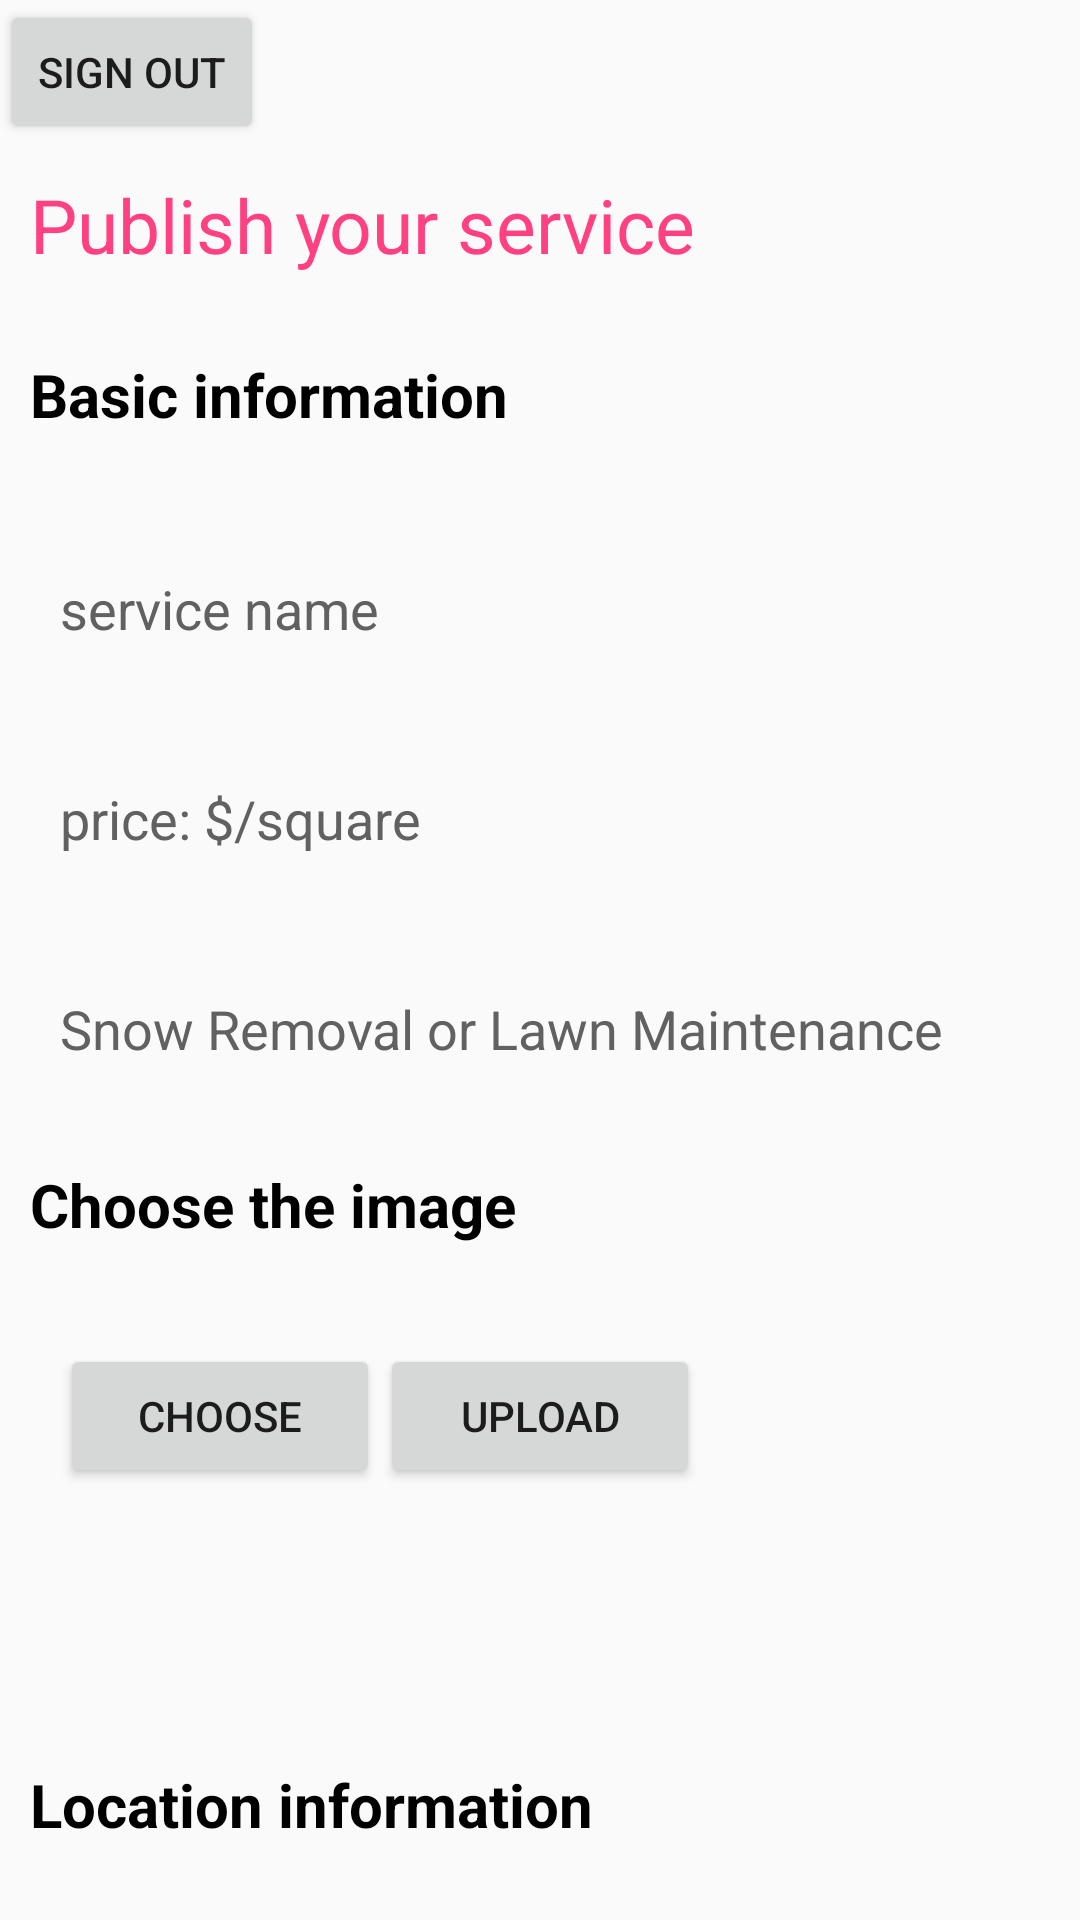

Android layout source for this screen:
<!-- AndroidManifest.xml: application theme AppTheme.NoActionBar -->
<!-- res/layout/fragment_tradesman_home.xml -->
<?xml version="1.0" encoding="utf-8"?>
<androidx.core.widget.NestedScrollView xmlns:android="http://schemas.android.com/apk/res/android"
    xmlns:tools="http://schemas.android.com/tools"
    android:layout_width="match_parent"
    android:layout_height="match_parent"
    tools:context=".tradesman_fragments.TradesmanHomeFragment">

    <LinearLayout
        android:layout_width="match_parent"
        android:layout_height="match_parent"
        android:orientation="vertical">
        <Button
            android:layout_width="wrap_content"
            android:layout_height="wrap_content"
            android:id="@+id/tradesman_sign_out"
            android:text="Sign Out"/>
        <TextView
            android:id="@+id/card"
            android:layout_width="match_parent"
            android:layout_height="50dp"
            android:layout_marginStart="@dimen/dimen10dp"
            android:layout_marginTop="@dimen/dimen10dp"
            android:text="Publish your service"
            android:textColor="@color/colorAccent"
            android:textSize="@dimen/dimen25sp" />

        <TextView
            android:layout_width="match_parent"
            android:layout_height="50dp"
            android:layout_marginStart="@dimen/dimen10dp"
            android:layout_marginTop="@dimen/dimen10dp"
            android:text="Basic information"
            android:textColor="@color/black"
            android:textSize="@dimen/dimen20sp"
            android:textStyle="bold" />

        <EditText
            android:id="@+id/service_name"
            android:layout_width="match_parent"
            android:layout_height="50dp"
            android:layout_margin="10dp"
            android:autofillHints="none"
            android:background="@drawable/custom_border"
            android:hint="service name"
            android:inputType="text"
            android:maxLines="1"
            android:paddingStart="@dimen/dimen10dp"
            android:paddingEnd="@dimen/dimen10dp"
            android:singleLine="true"
            android:textColorHint="@color/vDarkGray"
            tools:ignore="TextContrastCheck" />


        <EditText
            android:id="@+id/service_price"
            android:layout_width="match_parent"
            android:layout_height="50dp"
            android:layout_margin="10dp"
            android:autofillHints="none"
            android:background="@drawable/custom_border"
            android:hint="price: $/square"
            android:inputType="number"
            android:maxLines="1"
            android:paddingStart="@dimen/dimen10dp"
            android:paddingEnd="@dimen/dimen10dp"
            android:singleLine="true"
            android:textColorHint="@color/vDarkGray"
            tools:ignore="TextContrastCheck" />

        <EditText
            android:id="@+id/service_type"
            android:layout_width="match_parent"
            android:layout_height="50dp"
            android:layout_margin="10dp"
            android:autofillHints="none"
            android:background="@drawable/custom_border"
            android:hint="Snow Removal or Lawn Maintenance"
            android:inputType="text"
            android:maxLines="1"
            android:paddingStart="@dimen/dimen10dp"
            android:paddingEnd="@dimen/dimen10dp"
            android:singleLine="true"
            android:textColorHint="@color/vDarkGray"
            tools:ignore="TextContrastCheck" />
















        <TextView
            android:layout_width="match_parent"
            android:layout_height="50dp"
            android:layout_marginStart="@dimen/dimen10dp"
            android:layout_marginTop="@dimen/dimen10dp"
            android:text="Choose the image"
            android:textColor="@color/black"
            android:textSize="@dimen/dimen20sp"
            android:textStyle="bold" />
        <LinearLayout
            android:id="@+id/layout_button"
            android:orientation="horizontal"
            android:weightSum="3"
            android:paddingStart="@dimen/dimen10dp"
            android:paddingEnd="@dimen/dimen10dp"
            android:layout_width="match_parent"
            android:layout_height="120dp"
            android:layout_margin="10dp">
            <Button
                android:id="@+id/btnChoose"
                android:text="Choose"
                android:layout_weight="1"
                android:layout_width="0dp"
                android:layout_height="wrap_content" />
            <Button
                android:id="@+id/btnUpload"
                android:text="Upload"
                android:layout_weight="1"
                android:layout_width="0dp"
                android:layout_height="wrap_content" />
            <ImageView
                android:id="@+id/imgView"
                android:layout_weight="1"
                android:layout_width="0dp"
                android:layout_height="wrap_content" />
        </LinearLayout>

        <TextView
            android:layout_width="match_parent"
            android:layout_height="50dp"
            android:layout_marginStart="@dimen/dimen10dp"
            android:layout_marginTop="@dimen/dimen10dp"
            android:text="Location information"
            android:textColor="@color/black"
            android:textSize="@dimen/dimen20sp"
            android:textStyle="bold" />

        <EditText
            android:id="@+id/service_location"
            android:layout_width="match_parent"
            android:layout_height="50dp"
            android:layout_margin="10dp"
            android:autofillHints="none"
            android:background="@drawable/custom_border"
            android:hint="current location"
            android:inputType="text"
            android:maxLines="1"
            android:paddingStart="@dimen/dimen10dp"
            android:paddingEnd="@dimen/dimen10dp"
            android:singleLine="true"
            android:textColorHint="@color/vDarkGray"
            tools:ignore="TextContrastCheck" />

        <EditText
            android:id="@+id/service_range"
            android:layout_width="match_parent"
            android:layout_height="50dp"
            android:layout_margin="10dp"
            android:autofillHints="none"
            android:background="@drawable/custom_border"
            android:hint="service range"
            android:inputType="text"
            android:maxLines="1"
            android:paddingStart="@dimen/dimen10dp"
            android:paddingEnd="@dimen/dimen10dp"
            android:singleLine="true"
            android:textColorHint="@color/vDarkGray"
            tools:ignore="TextContrastCheck" />


        <androidx.appcompat.widget.AppCompatButton
            android:id="@+id/add_service"
            android:layout_width="match_parent"
            android:layout_height="wrap_content"
            android:layout_marginLeft="@dimen/dimen10dp"
            android:layout_marginTop="@dimen/dimen20dp"
            android:layout_marginRight="@dimen/dimen10dp"
            android:layout_marginBottom="@dimen/dimen100dp"
            android:background="@drawable/custom_button_border2"
            android:text="publish your service"
            android:textAllCaps="false"
            android:textSize="@dimen/dimen18sp" />
    </LinearLayout>

</androidx.core.widget.NestedScrollView>
<!-- resources referenced by this layout -->
<resources>
  <color name="black">#FF000000</color>
  <color name="colorAccent">#FF4081</color>
  <color name="vDarkGray">#616161</color>
  <dimen name="dimen100dp">100dp</dimen>
  <dimen name="dimen10dp">10dp</dimen>
  <dimen name="dimen18sp">18sp</dimen>
  <dimen name="dimen20dp">20dp</dimen>
  <dimen name="dimen20sp">20sp</dimen>
  <dimen name="dimen25sp">25sp</dimen>
  <style name="AppTheme.NoActionBar">
          <item name="windowActionBar">false</item>
          <item name="windowNoTitle">true</item>
          <item name="colorPrimary">@color/colorPrimary</item>
          <item name="colorPrimaryDark">@color/colorPrimaryDark</item>
          <item name="colorAccent">@color/colorAccent</item>
      </style>
  <color name="colorPrimary">#00796b</color>
  <color name="colorPrimaryDark">#00695C</color>
</resources>
